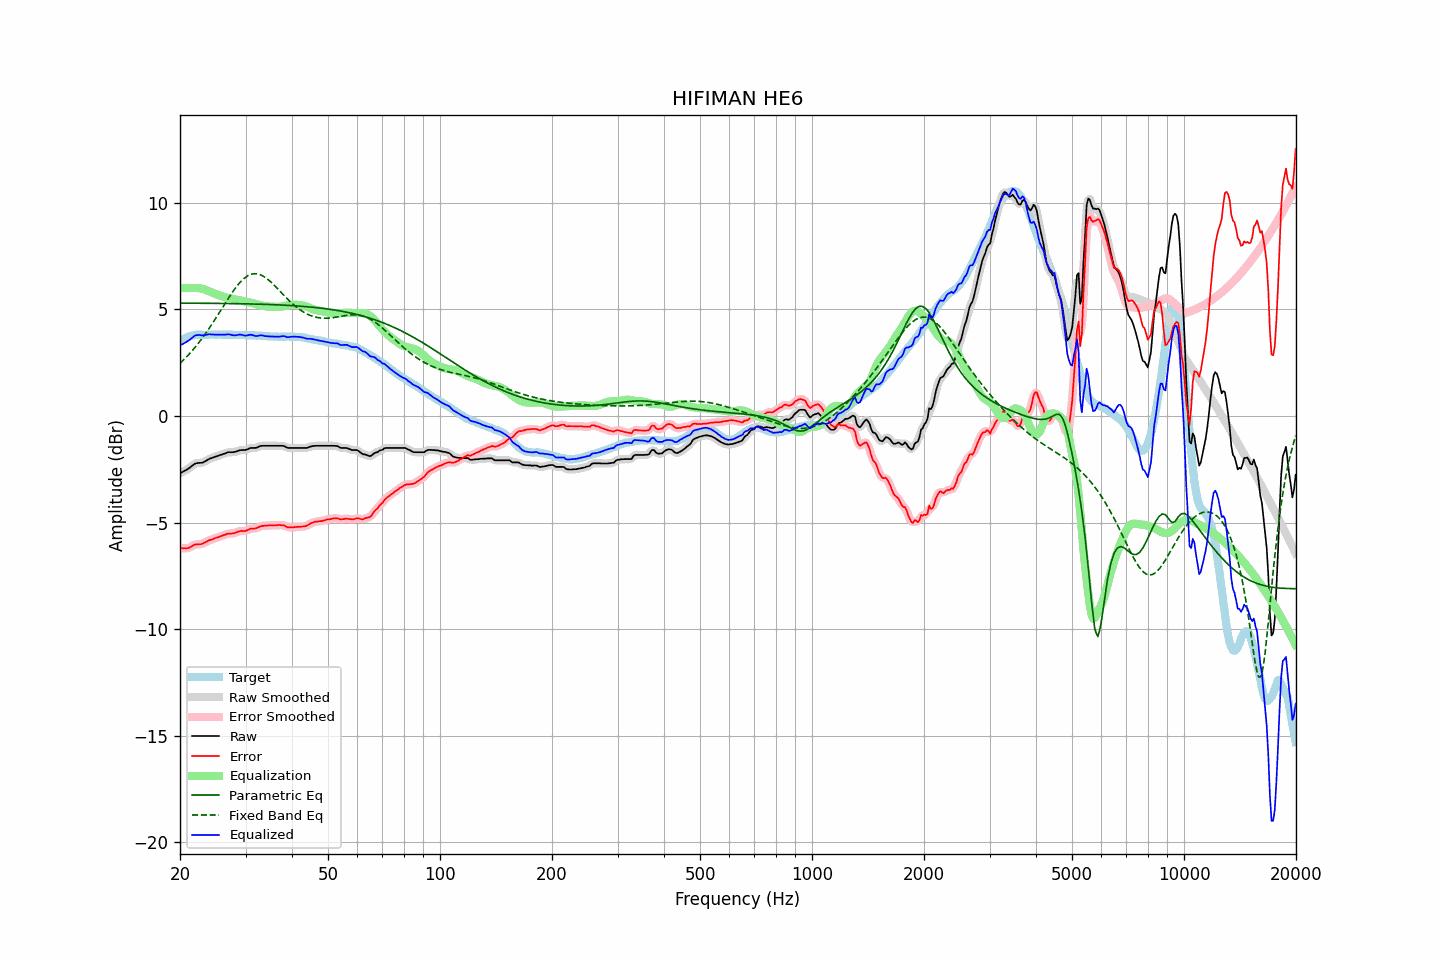

The data file committed next to this chart (first rows):
frequency, raw, error, smoothed, error_smoothed, equalization, parametric_eq, fixed_band_eq, equalized_raw, equalized_smoothed, target
20.00, -2.69, -6.19, -2.69, -6.19, 6.00, 5.30, 2.47, 3.31, 3.31, 3.50
20.20, -2.65, -6.20, -2.65, -6.20, 6.00, 5.30, 2.54, 3.35, 3.35, 3.55
20.40, -2.61, -6.21, -2.61, -6.21, 6.00, 5.29, 2.61, 3.39, 3.39, 3.60
20.61, -2.57, -6.20, -2.57, -6.21, 6.00, 5.29, 2.69, 3.43, 3.43, 3.63
20.81, -2.53, -6.21, -2.53, -6.21, 6.00, 5.29, 2.77, 3.47, 3.47, 3.68
21.02, -2.48, -6.20, -2.48, -6.19, 6.00, 5.29, 2.85, 3.52, 3.52, 3.72
21.23, -2.43, -6.17, -2.43, -6.17, 6.00, 5.29, 2.93, 3.57, 3.57, 3.74
21.44, -2.37, -6.13, -2.37, -6.13, 6.00, 5.29, 3.01, 3.63, 3.63, 3.76
21.66, -2.31, -6.09, -2.31, -6.08, 6.00, 5.29, 3.10, 3.69, 3.70, 3.78
21.87, -2.25, -6.04, -2.26, -6.05, 6.01, 5.29, 3.19, 3.76, 3.75, 3.79
22.09, -2.22, -6.03, -2.22, -6.03, 6.01, 5.29, 3.28, 3.79, 3.78, 3.81
22.31, -2.21, -6.03, -2.21, -6.02, 6.00, 5.29, 3.37, 3.80, 3.80, 3.82
22.54, -2.20, -6.02, -2.20, -6.02, 6.00, 5.29, 3.47, 3.80, 3.79, 3.82
22.76, -2.20, -6.01, -2.20, -6.01, 5.98, 5.29, 3.57, 3.79, 3.79, 3.82
22.99, -2.19, -5.99, -2.18, -5.99, 5.97, 5.29, 3.67, 3.78, 3.79, 3.80
23.22, -2.15, -5.95, -2.15, -5.96, 5.94, 5.29, 3.77, 3.79, 3.79, 3.80
23.45, -2.11, -5.91, -2.11, -5.92, 5.92, 5.29, 3.88, 3.81, 3.81, 3.80
23.69, -2.07, -5.88, -2.06, -5.87, 5.89, 5.29, 3.99, 3.82, 3.82, 3.81
23.92, -2.02, -5.83, -2.03, -5.84, 5.85, 5.29, 4.10, 3.84, 3.83, 3.81
24.16, -1.99, -5.81, -1.99, -5.81, 5.82, 5.29, 4.21, 3.83, 3.83, 3.82
24.40, -1.97, -5.80, -1.96, -5.79, 5.79, 5.29, 4.32, 3.82, 3.83, 3.83
24.65, -1.94, -5.76, -1.94, -5.76, 5.76, 5.28, 4.44, 3.82, 3.82, 3.82
24.89, -1.91, -5.73, -1.91, -5.73, 5.73, 5.28, 4.56, 3.82, 3.82, 3.82
25.14, -1.89, -5.71, -1.88, -5.70, 5.70, 5.28, 4.68, 3.81, 3.82, 3.82
25.39, -1.86, -5.68, -1.86, -5.68, 5.68, 5.28, 4.79, 3.82, 3.82, 3.83
25.65, -1.83, -5.65, -1.83, -5.65, 5.65, 5.28, 4.92, 3.82, 3.82, 3.82
25.91, -1.81, -5.62, -1.81, -5.62, 5.62, 5.28, 5.04, 3.81, 3.81, 3.81
26.16, -1.78, -5.59, -1.78, -5.59, 5.60, 5.28, 5.16, 3.82, 3.81, 3.81
26.43, -1.76, -5.57, -1.75, -5.57, 5.57, 5.28, 5.28, 3.81, 3.82, 3.81
26.69, -1.73, -5.54, -1.73, -5.54, 5.55, 5.28, 5.40, 3.83, 3.83, 3.81
26.96, -1.70, -5.52, -1.71, -5.53, 5.54, 5.28, 5.51, 3.84, 3.83, 3.82
27.23, -1.70, -5.52, -1.70, -5.52, 5.52, 5.28, 5.63, 3.82, 3.82, 3.82
27.50, -1.70, -5.52, -1.70, -5.51, 5.50, 5.27, 5.74, 3.80, 3.81, 3.82
27.77, -1.70, -5.50, -1.70, -5.51, 5.49, 5.27, 5.85, 3.79, 3.79, 3.81
28.05, -1.69, -5.49, -1.69, -5.49, 5.47, 5.27, 5.96, 3.78, 3.78, 3.80
28.33, -1.67, -5.46, -1.67, -5.46, 5.46, 5.27, 6.06, 3.79, 3.79, 3.79
28.62, -1.64, -5.43, -1.64, -5.43, 5.44, 5.27, 6.15, 3.80, 3.81, 3.79
28.90, -1.61, -5.41, -1.62, -5.41, 5.43, 5.27, 6.24, 3.82, 3.81, 3.80
29.19, -1.60, -5.39, -1.60, -5.40, 5.41, 5.27, 6.32, 3.81, 3.81, 3.79
29.48, -1.60, -5.40, -1.60, -5.40, 5.39, 5.26, 6.40, 3.79, 3.79, 3.81
29.78, -1.60, -5.39, -1.60, -5.39, 5.38, 5.26, 6.46, 3.78, 3.78, 3.79
30.08, -1.59, -5.39, -1.58, -5.38, 5.36, 5.26, 6.52, 3.77, 3.78, 3.80
30.38, -1.56, -5.35, -1.56, -5.35, 5.35, 5.26, 6.57, 3.79, 3.79, 3.79
30.68, -1.53, -5.32, -1.53, -5.32, 5.33, 5.26, 6.61, 3.80, 3.80, 3.79
30.99, -1.50, -5.29, -1.51, -5.29, 5.32, 5.26, 6.64, 3.82, 3.81, 3.79
31.30, -1.50, -5.28, -1.50, -5.28, 5.29, 5.25, 6.66, 3.80, 3.79, 3.78
31.61, -1.50, -5.28, -1.50, -5.28, 5.27, 5.25, 6.67, 3.77, 3.77, 3.78
31.93, -1.50, -5.28, -1.49, -5.27, 5.25, 5.25, 6.67, 3.75, 3.76, 3.78
32.24, -1.48, -5.25, -1.47, -5.25, 5.23, 5.25, 6.67, 3.75, 3.76, 3.77
32.57, -1.44, -5.21, -1.44, -5.21, 5.21, 5.25, 6.65, 3.77, 3.77, 3.77
32.89, -1.41, -5.18, -1.42, -5.18, 5.19, 5.24, 6.63, 3.79, 3.78, 3.77
33.22, -1.40, -5.16, -1.40, -5.16, 5.18, 5.24, 6.59, 3.78, 3.78, 3.76
33.55, -1.40, -5.16, -1.40, -5.15, 5.16, 5.24, 6.55, 3.76, 3.77, 3.76
33.89, -1.40, -5.14, -1.40, -5.15, 5.15, 5.24, 6.50, 3.75, 3.75, 3.74
34.23, -1.40, -5.15, -1.40, -5.14, 5.14, 5.23, 6.45, 3.74, 3.74, 3.75
34.57, -1.40, -5.14, -1.40, -5.14, 5.13, 5.23, 6.38, 3.73, 3.73, 3.74
34.92, -1.40, -5.13, -1.40, -5.13, 5.13, 5.23, 6.32, 3.73, 3.73, 3.73
35.27, -1.40, -5.13, -1.40, -5.13, 5.13, 5.23, 6.25, 3.73, 3.73, 3.73
35.62, -1.40, -5.13, -1.40, -5.13, 5.12, 5.22, 6.18, 3.72, 3.72, 3.73
35.97, -1.40, -5.12, -1.40, -5.13, 5.12, 5.22, 6.10, 3.72, 3.72, 3.72
... 635 more rows
